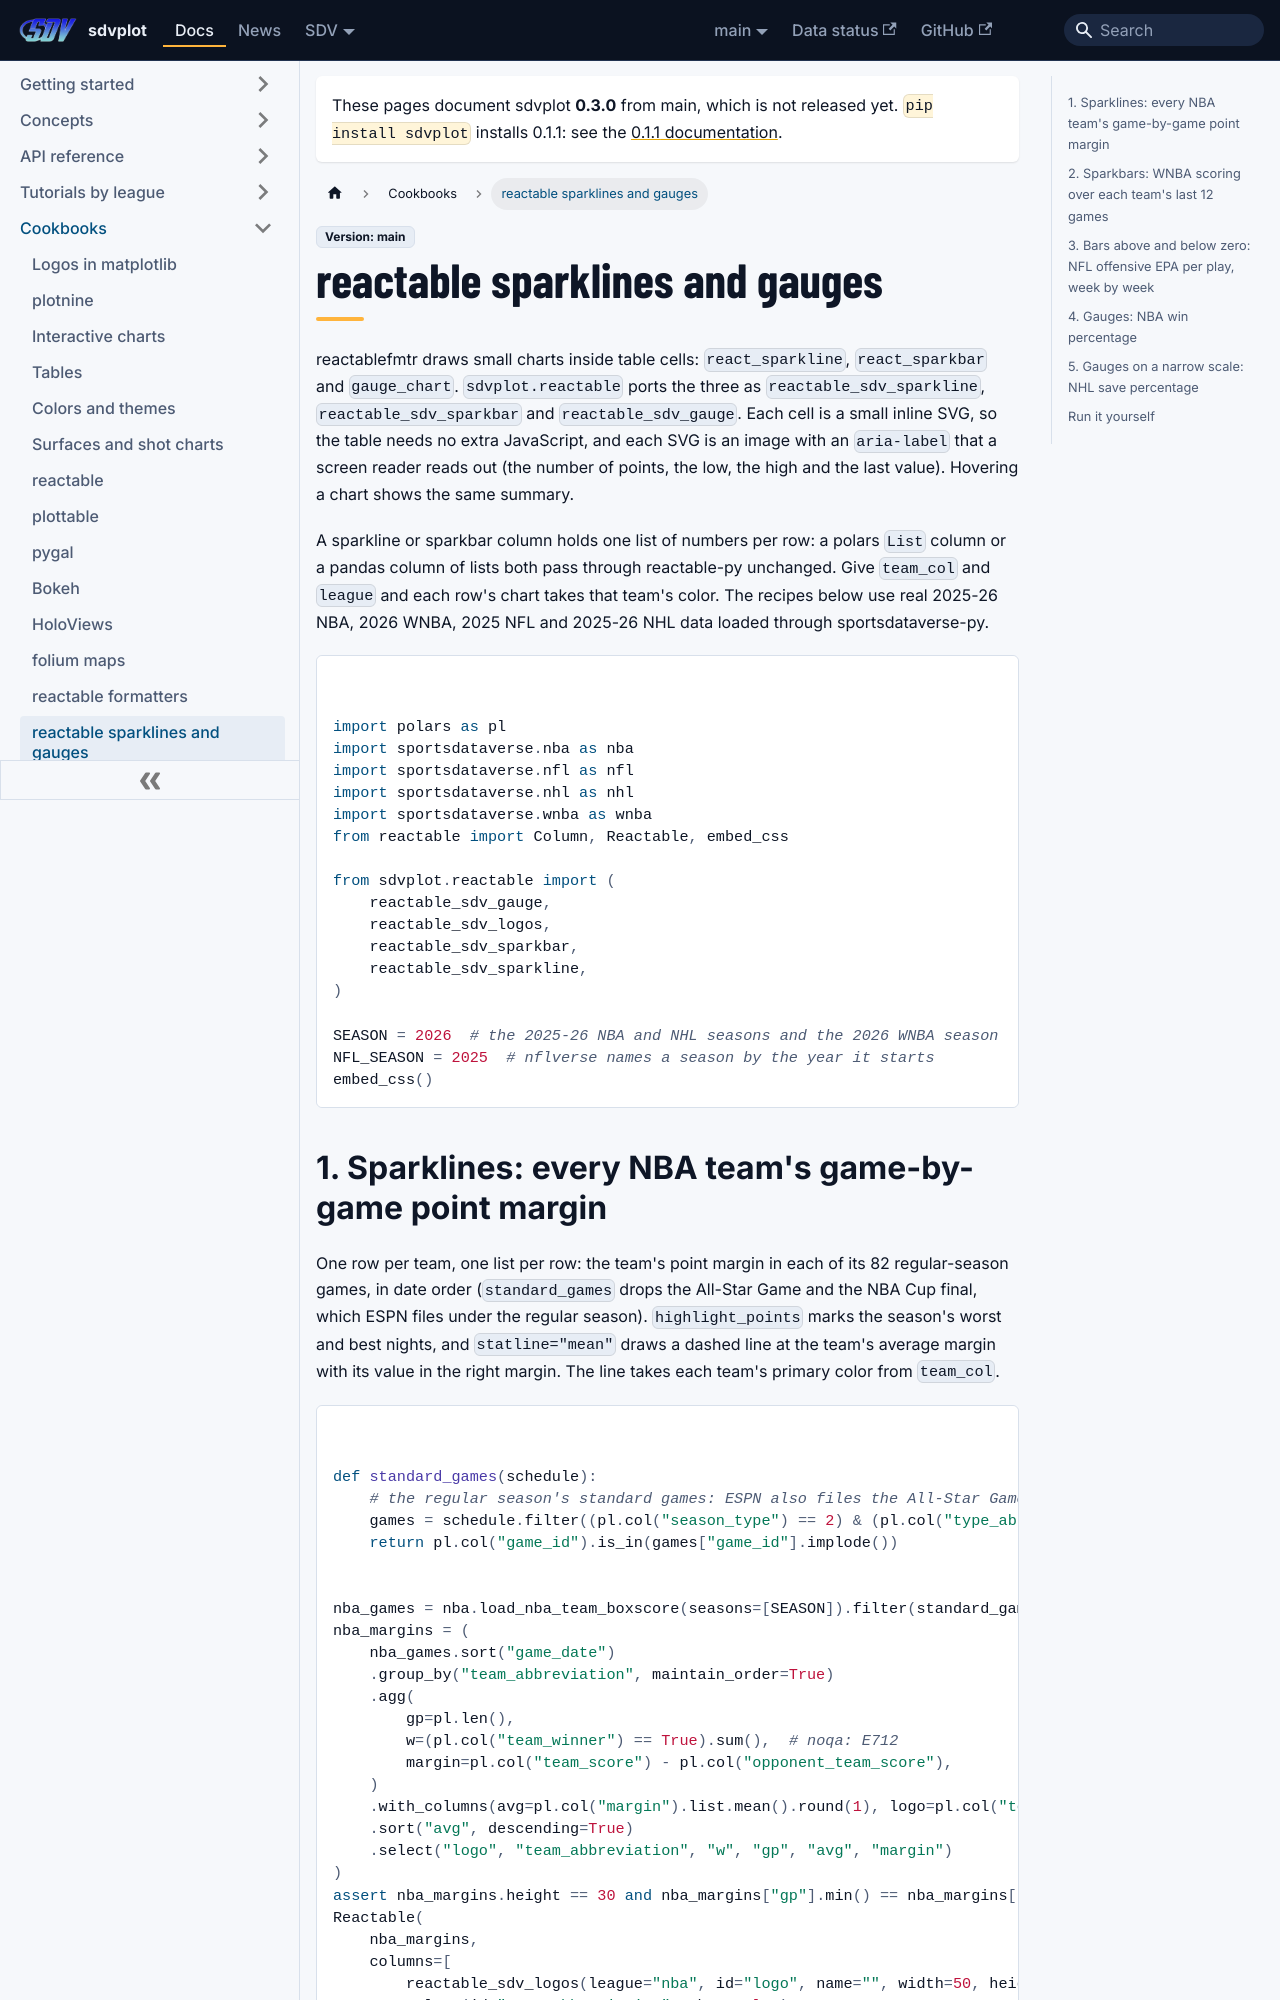

repository: sportsdataverse/sdvplot · page: docs/cookbooks/reactable-sparklines/index.html · generator: docusaurus

---
title: "reactable sparklines and gauges cookbook"
sidebar_label: "reactable sparklines and gauges"
sidebar_position: 14
description: "In-cell charts with reactable: NBA point-margin sparklines, WNBA scoring sparkbars, NFL weekly EPA bars above and below zero, and gauges for NBA win percentage and NHL save percentage."
---

# reactable sparklines and gauges

reactablefmtr draws small charts inside table cells: `react_sparkline`, `react_sparkbar` and `gauge_chart`.
`sdvplot.reactable` ports the three as `reactable_sdv_sparkline`, `reactable_sdv_sparkbar` and `reactable_sdv_gauge`.
Each cell is a small inline SVG, so the table needs no extra JavaScript, and each SVG is an image with an
`aria-label` that a screen reader reads out (the number of points, the low, the high and the last value). Hovering a
chart shows the same summary.

A sparkline or sparkbar column holds one list of numbers per row: a polars `List` column or a pandas column of lists
both pass through reactable-py unchanged. Give `team_col` and `league` and each row's chart takes that team's color.
The recipes below use real 2025-26 NBA, 2026 WNBA, 2025 NFL and 2025-26 NHL data loaded through sportsdataverse-py.

```python
import polars as pl
import sportsdataverse.nba as nba
import sportsdataverse.nfl as nfl
import sportsdataverse.nhl as nhl
import sportsdataverse.wnba as wnba
from reactable import Column, Reactable, embed_css

from sdvplot.reactable import (
    reactable_sdv_gauge,
    reactable_sdv_logos,
    reactable_sdv_sparkbar,
    reactable_sdv_sparkline,
)

SEASON = 2026  # the 2025-26 NBA and NHL seasons and the 2026 WNBA season
NFL_SEASON = 2025  # nflverse names a season by the year it starts
embed_css()
```
